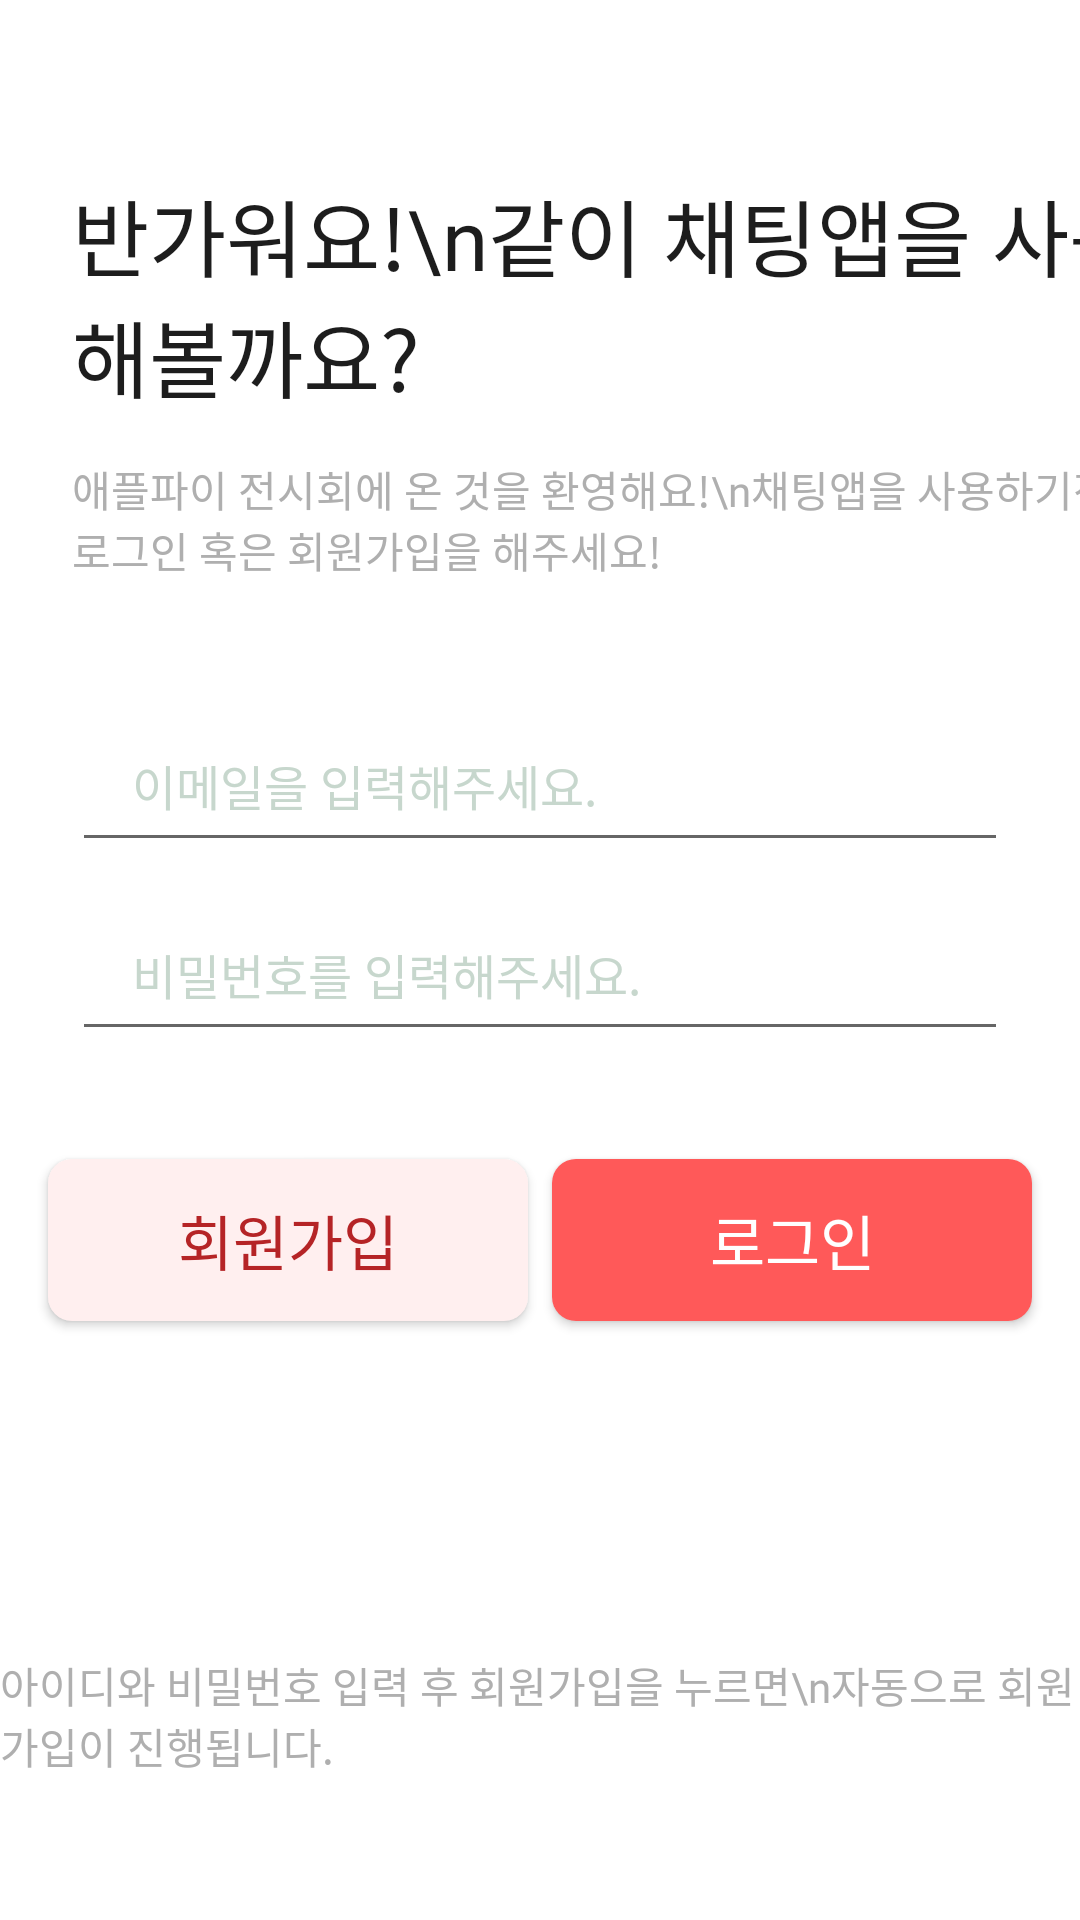

Reconstruct the res/layout file that produces this screen, plus the resources it refers to.
<!-- AndroidManifest.xml: application theme Theme.MaterialComponents.Light.NoActionBar -->
<!-- res/layout/activity_login.xml -->
<?xml version="1.0" encoding="utf-8"?>
<androidx.constraintlayout.widget.ConstraintLayout xmlns:android="http://schemas.android.com/apk/res/android"
    xmlns:app="http://schemas.android.com/apk/res-auto"
    xmlns:tools="http://schemas.android.com/tools"
    android:layout_width="match_parent"
    android:layout_height="match_parent"
    tools:context=".Login.LoginActivity">

    <TextView
        android:id="@+id/textViewTopHelloLogin"
        android:layout_width="wrap_content"
        android:layout_height="wrap_content"
        android:layout_marginStart="24dp"
        android:layout_marginTop="58dp"
        android:fontFamily="@font/suitbold"
        android:text="반가워요!\n같이 채팅앱을 사용해볼까요?"
        android:textColor="#1d1d1d"
        android:textSize="28sp"
        app:layout_constraintStart_toStartOf="parent"
        app:layout_constraintTop_toTopOf="parent" />

    <TextView
        android:id="@+id/textViewGrayTopHelloLogin"
        android:layout_width="wrap_content"
        android:layout_height="wrap_content"
        android:layout_marginStart="24dp"
        android:layout_marginTop="14dp"
        android:fontFamily="@font/suitmedium"
        android:text="애플파이 전시회에 온 것을 환영해요!\n채팅앱을 사용하기전에 로그인 혹은 회원가입을 해주세요!"
        android:textColor="#afafaf"
        android:textSize="14sp"
        app:layout_constraintStart_toStartOf="parent"
        app:layout_constraintTop_toBottomOf="@id/textViewTopHelloLogin" />


    <EditText
        android:id="@+id/emailEditText"
        android:layout_width="match_parent"
        android:layout_height="54dp"
        android:layout_marginStart="24dp"
        android:layout_marginTop="40dp"
        android:layout_marginEnd="24dp"
        android:hint="이메일을 입력해주세요."
        android:inputType="textEmailAddress"
        android:paddingLeft="20dp"
        android:textColorHint="#C7D7CD"
        android:textSize="16sp"
        app:layout_constraintEnd_toEndOf="parent"
        app:layout_constraintStart_toStartOf="parent"
        app:layout_constraintTop_toBottomOf="@id/textViewGrayTopHelloLogin" />

    <EditText
        android:id="@+id/passwordEditText"
        android:layout_width="match_parent"
        android:layout_height="54dp"
        android:layout_marginStart="24dp"
        android:layout_marginTop="9dp"
        android:layout_marginEnd="24dp"
        android:hint="비밀번호를 입력해주세요."
        android:inputType="textPassword"
        android:paddingLeft="20dp"
        android:textColorHint="#C7D7CD"
        android:textSize="16sp"
        app:layout_constraintEnd_toEndOf="parent"
        app:layout_constraintStart_toStartOf="parent"
        app:layout_constraintTop_toBottomOf="@id/emailEditText" />

    <androidx.appcompat.widget.AppCompatButton
        android:id="@+id/signInButton"
        android:layout_width="160dp"
        android:layout_height="54dp"
        android:layout_marginTop="36dp"
        android:layout_marginEnd="16dp"
        android:background="@drawable/custom_login_button"
        android:text="로그인"
        android:textColor="#ffffff"
        android:textSize="20sp"
        app:layout_constraintEnd_toEndOf="parent"
        app:layout_constraintTop_toBottomOf="@id/passwordEditText" />

    <androidx.appcompat.widget.AppCompatButton
        android:id="@+id/signUpButton"
        android:layout_width="160dp"
        android:layout_height="54dp"
        android:layout_marginStart="16dp"
        android:layout_marginTop="36dp"
        android:background="@drawable/custom_signin_button"
        android:fontFamily="@font/suitsemibold"
        android:text="회원가입"
        android:textColor="#b52426"
        android:textSize="20sp"
        app:layout_constraintStart_toStartOf="parent"
        app:layout_constraintTop_toBottomOf="@id/passwordEditText" />

    <TextView
        android:layout_width="wrap_content"
        android:layout_height="wrap_content"
        android:layout_marginBottom="48dp"
        android:fontFamily="@font/suitmedium"
        android:text="아이디와 비밀번호 입력 후 회원가입을 누르면\n자동으로 회원가입이 진행됩니다."
        android:textColor="#afafaf"
        android:textSize="14sp"
        app:layout_constraintBottom_toBottomOf="parent"
        app:layout_constraintEnd_toEndOf="parent"
        app:layout_constraintStart_toStartOf="parent" />
</androidx.constraintlayout.widget.ConstraintLayout>
<!-- resources referenced by this layout -->
<resources>
  <!-- drawable custom_login_button (drawable) -->
  <?xml version="1.0" encoding="utf-8"?>
  <shape xmlns:android="http://schemas.android.com/apk/res/android"
      android:shape="rectangle">
      <solid android:color="#ff5959" />
      <corners android:radius="8dp" />
  </shape>
  <!-- drawable custom_signin_button (drawable) -->
  <?xml version="1.0" encoding="utf-8"?>
  <shape xmlns:android="http://schemas.android.com/apk/res/android"
      android:shape="rectangle">
      <solid android:color="#ffefef" />
      <corners android:radius="8dp" />
  </shape>
</resources>
